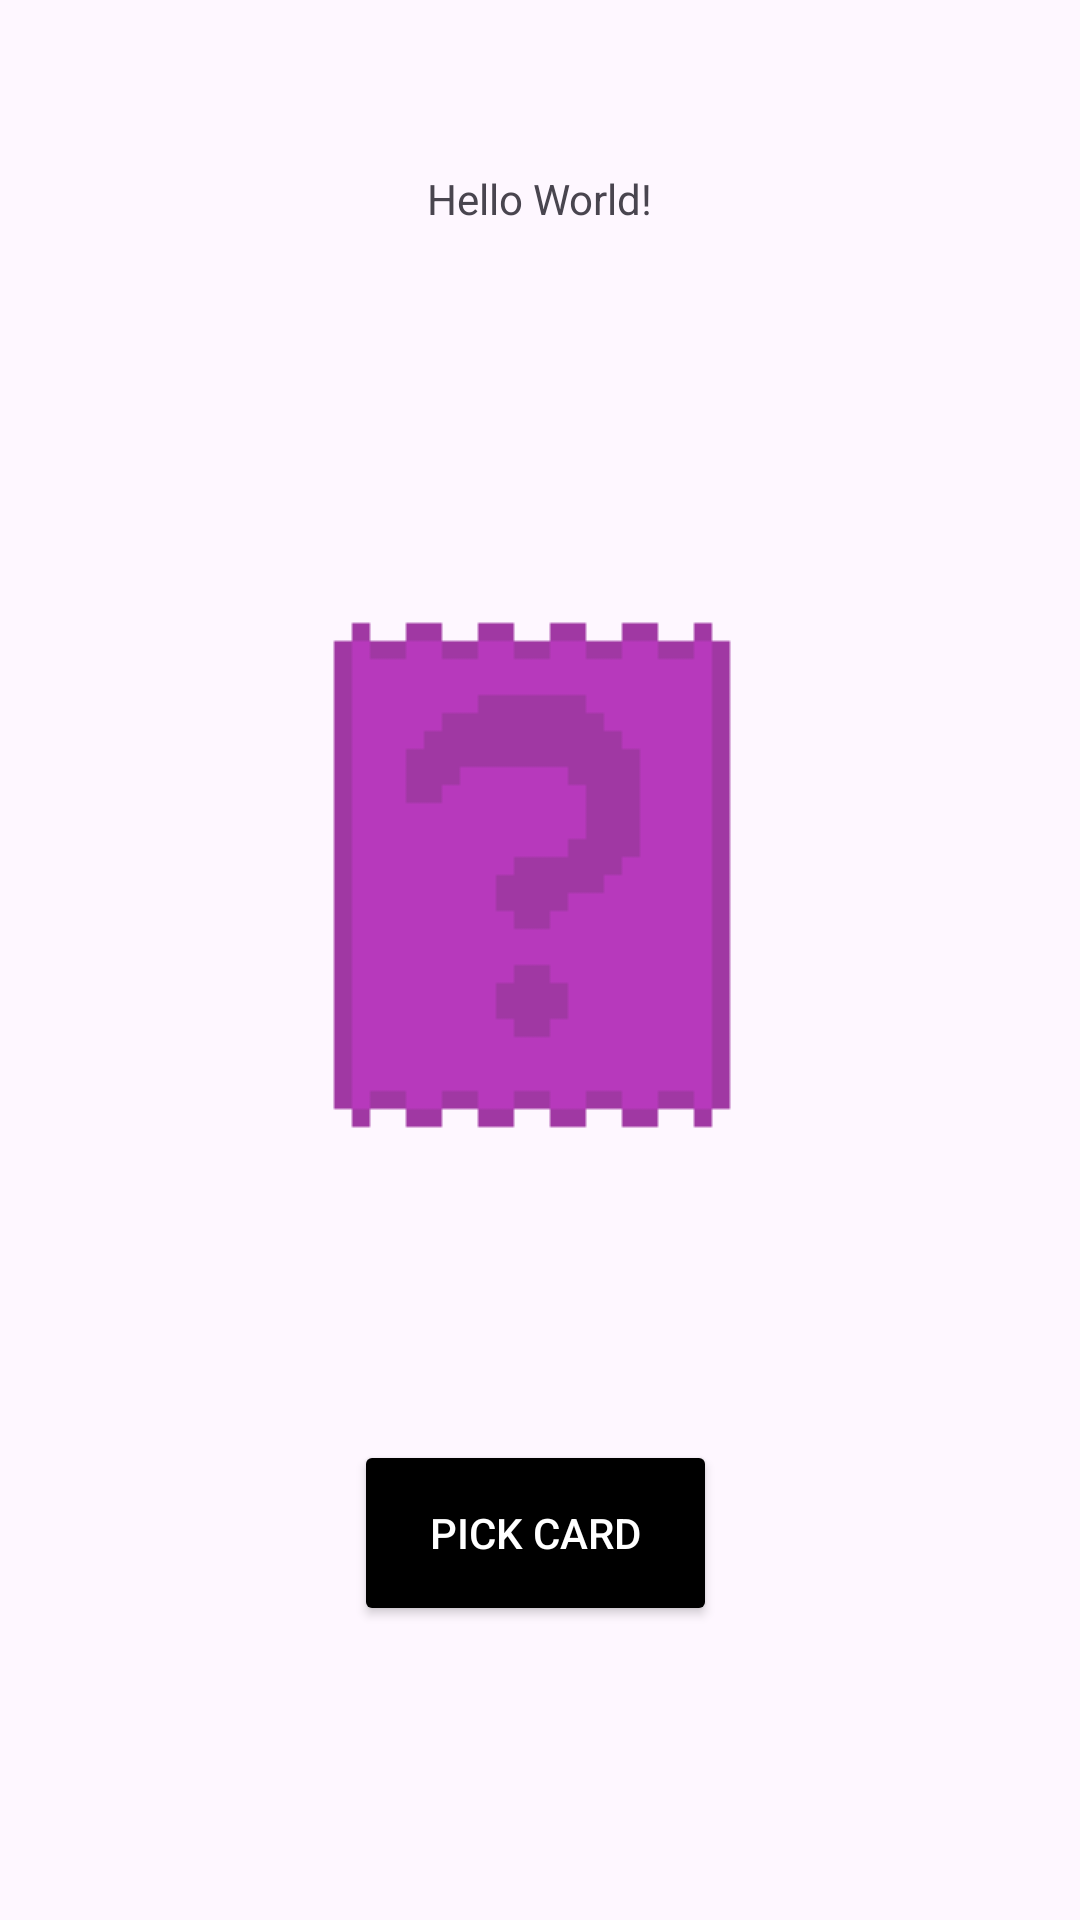

Write the Android layout XML for this screen, with the resource values it uses.
<!-- AndroidManifest.xml: application theme Theme.Triviant -->
<!-- res/layout/activity_card.xml -->
<?xml version="1.0" encoding="utf-8"?>
<layout xmlns:android="http://schemas.android.com/apk/res/android"
    xmlns:app="http://schemas.android.com/apk/res-auto"
    xmlns:tools="http://schemas.android.com/tools">

    <data>

    </data>

    <androidx.constraintlayout.widget.ConstraintLayout
        android:id="@+id/buttonStart"
        android:layout_width="match_parent"
        android:layout_height="match_parent"
        tools:context=".CardActivity">

        <TextView
            android:id="@+id/textView"
            android:layout_width="wrap_content"
            android:layout_height="wrap_content"
            android:text="Hello World!"
            app:layout_constraintBottom_toBottomOf="parent"
            app:layout_constraintEnd_toEndOf="parent"
            app:layout_constraintStart_toStartOf="parent"
            app:layout_constraintTop_toTopOf="parent"
            app:layout_constraintVertical_bias="0.091" />

        <Button
            android:id="@+id/buttonCard"
            android:layout_width="121dp"
            android:layout_height="62dp"
            android:layout_marginStart="161dp"
            android:layout_marginTop="480dp"
            android:layout_marginEnd="159dp"
            android:backgroundTint="@color/black"
            android:text="@string/card"
            android:textColor="@color/white"
            app:layout_constraintEnd_toEndOf="parent"
            app:layout_constraintHorizontal_bias="0.533"
            app:layout_constraintStart_toStartOf="parent"
            app:layout_constraintTop_toTopOf="parent" />

        <ImageView
            android:id="@+id/card"
            android:layout_width="wrap_content"
            android:layout_height="wrap_content"
            android:layout_marginStart="144dp"
            android:layout_marginTop="120dp"
            android:layout_marginEnd="139dp"
            android:src="@drawable/iddle"
            app:layout_constraintEnd_toEndOf="parent"
            app:layout_constraintHorizontal_bias="0.546"
            app:layout_constraintStart_toStartOf="parent"
            app:layout_constraintTop_toBottomOf="@+id/textView" />

    </androidx.constraintlayout.widget.ConstraintLayout>
</layout>
<!-- resources referenced by this layout -->
<resources>
  <!-- drawable iddle: png bitmap (drawable, 802 bytes) -->
  <string name="card">Pick card</string>
  <style name="Theme.Triviant" parent="Base.Theme.Triviant" />
  <style name="Base.Theme.Triviant" parent="Theme.Material3.DayNight.NoActionBar">
          
          
      </style>
  <!-- not gathered from this repository: default colours our renderer supplied (Android Studio template values) -->
  <color name="black">#FF000000</color>
  <color name="white">#FFFFFFFF</color>
</resources>
